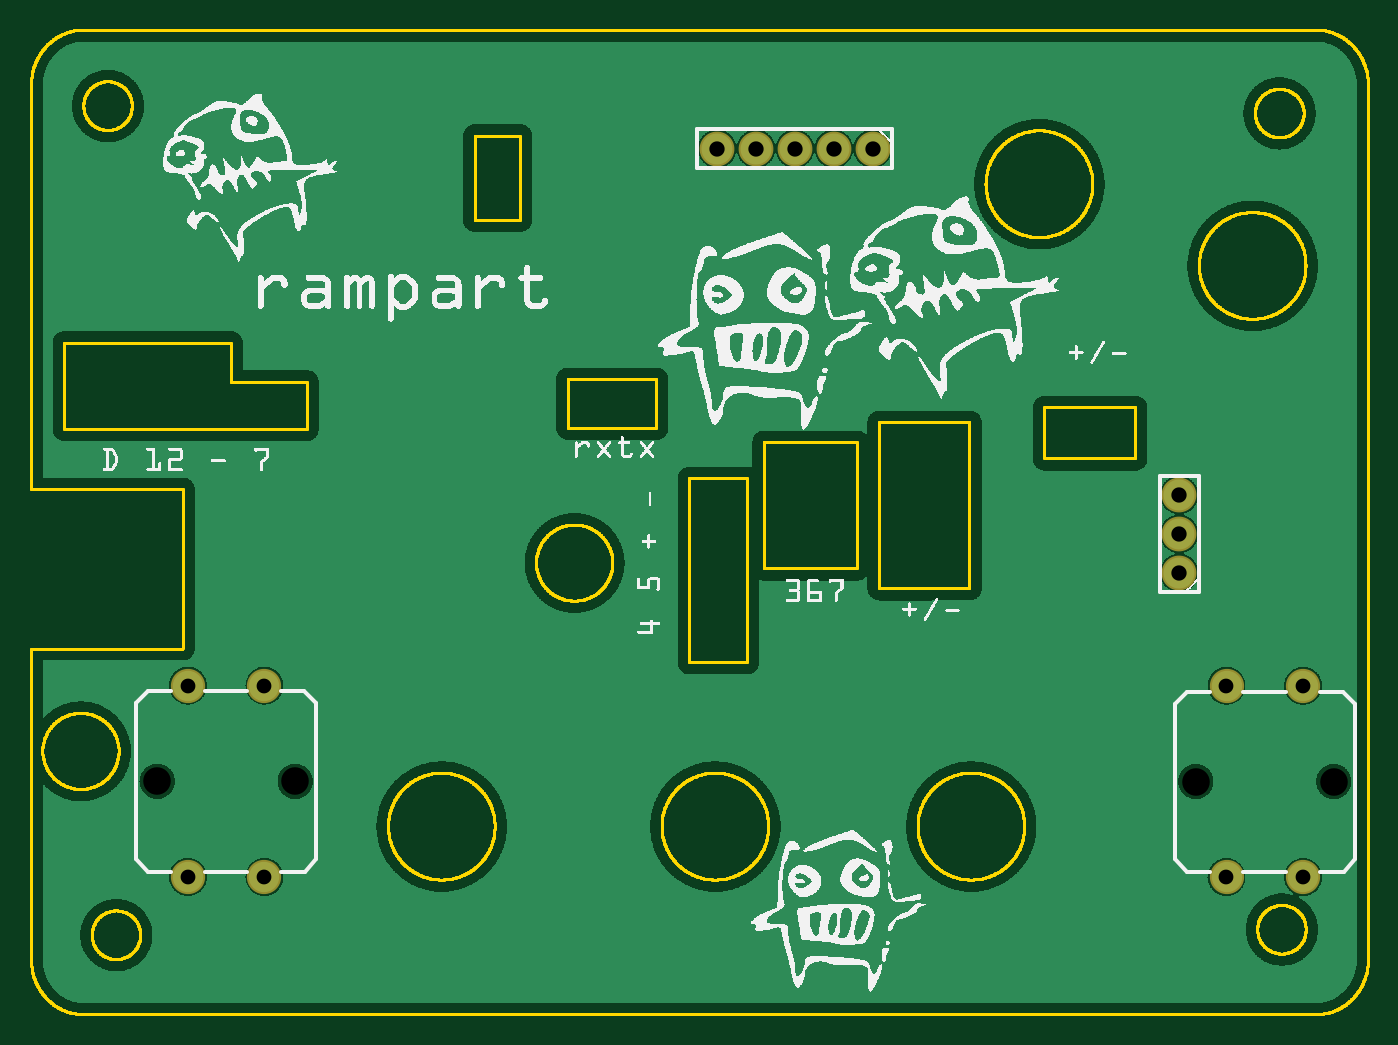
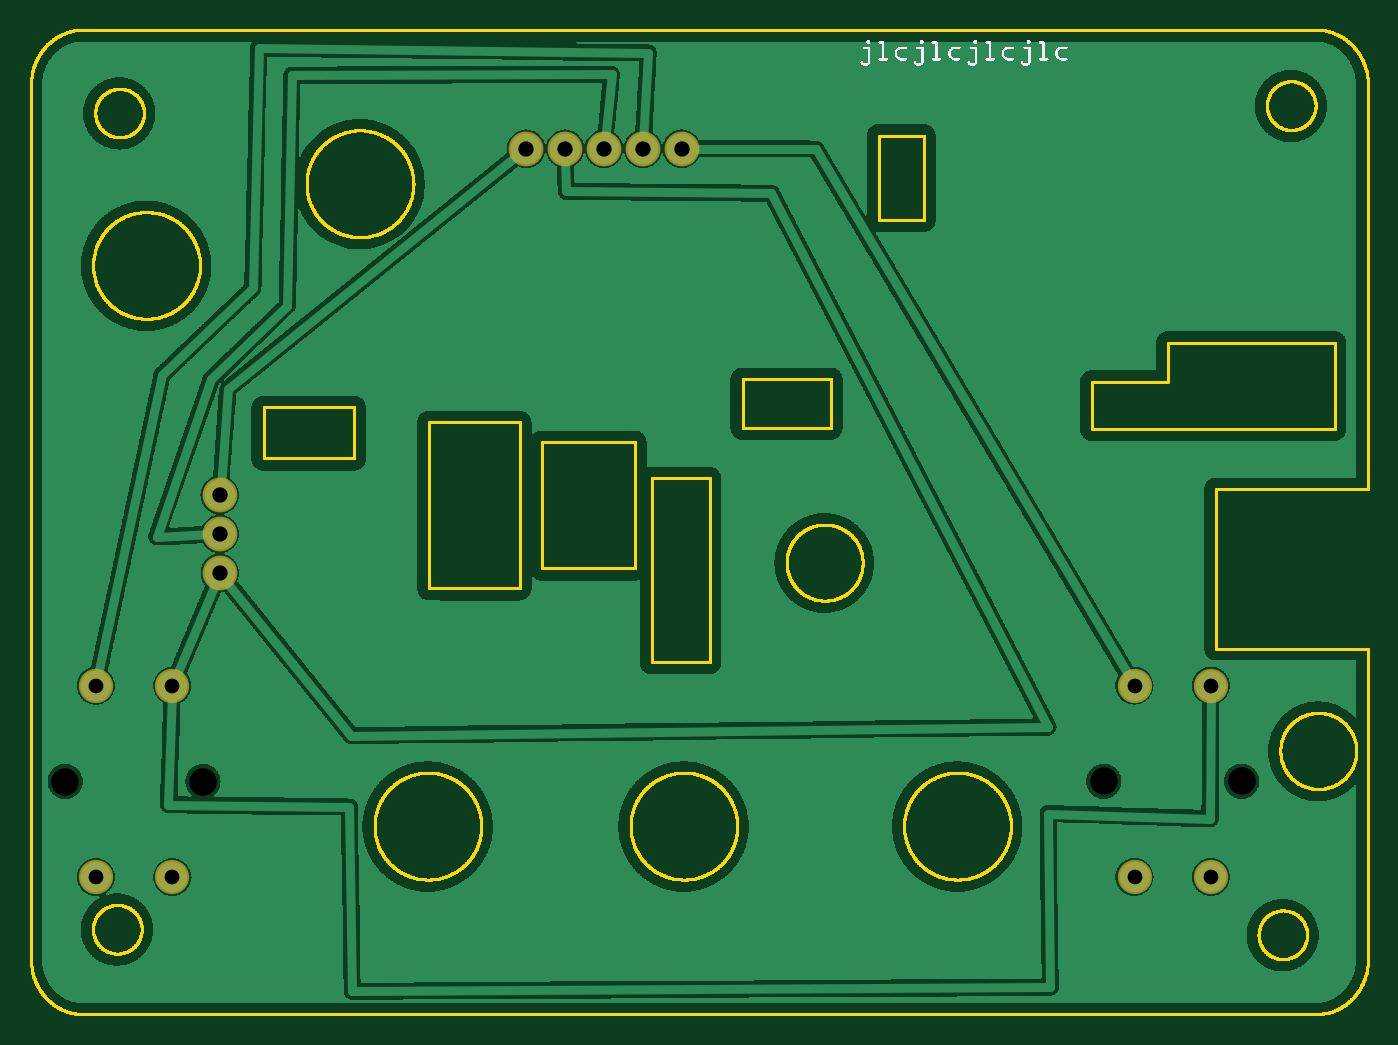
Circuit board: 8 layer files. Board 87.3 x 64.3 mm.
- outline: rampart3_top_filled_contour.gm1 (232487 bytes)
- bottom_copper: rampart3_top_filled_copperBottom.gbl (459952 bytes)
- top_copper: rampart3_top_filled_copperTop.gtl (248651 bytes)
- drill: rampart3_top_filled_drill.txt (442 bytes)
- bottom_mask: rampart3_top_filled_maskBottom.gbs (504 bytes)
- top_mask: rampart3_top_filled_maskTop.gts (504 bytes)
- bottom_silk: rampart3_top_filled_silkBottom.gbo (17909 bytes)
- top_silk: rampart3_top_filled_silkTop.gto (260768 bytes)

=== outline: rampart3_top_filled_contour.gm1 (232487 bytes, source omitted) ===
=== bottom_copper: rampart3_top_filled_copperBottom.gbl (459952 bytes, source omitted) ===
=== top_copper: rampart3_top_filled_copperTop.gtl (248651 bytes, source omitted) ===
=== drill: rampart3_top_filled_drill.txt ===
; NON-PLATED HOLES START AT T1
; THROUGH (PLATED) HOLES START AT T100
M48
INCH
T1C0.070866
T100C0.039370
T101C0.038000
%
T1
X003248Y006004
X006792Y006004
X029950Y005999
X033494Y005999
T100
X019642Y022269
X021642Y022269
X020642Y022269
X017642Y022269
X029519Y012365
X018642Y022269
X029519Y011365
X029519Y013365
T101
X030738Y003538
X006004Y008464
X006004Y003543
X004036Y008464
X032706Y003538
X032706Y008460
X004036Y003543
X030738Y008460
T00
M30

=== bottom_mask: rampart3_top_filled_maskBottom.gbs ===
G04 MADE WITH FRITZING*
G04 WWW.FRITZING.ORG*
G04 DOUBLE SIDED*
G04 HOLES PLATED*
G04 CONTOUR ON CENTER OF CONTOUR VECTOR*
%ASAXBY*%
%FSLAX23Y23*%
%MOIN*%
%OFA0B0*%
%SFA1.0B1.0*%
%ADD10C,0.088000*%
%ADD11C,0.089370*%
%LNMASK0*%
G90*
G70*
G54D10*
X3074Y354D03*
X3074Y846D03*
X3271Y354D03*
X3271Y846D03*
X404Y354D03*
X404Y846D03*
X600Y354D03*
X600Y846D03*
G54D11*
X2952Y1137D03*
X2952Y1237D03*
X2952Y1337D03*
X2164Y2227D03*
X2064Y2227D03*
X1964Y2227D03*
X1864Y2227D03*
X1764Y2227D03*
G04 End of Mask0*
M02*
=== top_mask: rampart3_top_filled_maskTop.gts ===
G04 MADE WITH FRITZING*
G04 WWW.FRITZING.ORG*
G04 DOUBLE SIDED*
G04 HOLES PLATED*
G04 CONTOUR ON CENTER OF CONTOUR VECTOR*
%ASAXBY*%
%FSLAX23Y23*%
%MOIN*%
%OFA0B0*%
%SFA1.0B1.0*%
%ADD10C,0.088000*%
%ADD11C,0.089370*%
%LNMASK1*%
G90*
G70*
G54D10*
X3074Y354D03*
X3074Y846D03*
X3271Y354D03*
X3271Y846D03*
X404Y354D03*
X404Y846D03*
X600Y354D03*
X600Y846D03*
G54D11*
X2952Y1137D03*
X2952Y1237D03*
X2952Y1337D03*
X2164Y2227D03*
X2064Y2227D03*
X1964Y2227D03*
X1864Y2227D03*
X1764Y2227D03*
G04 End of Mask1*
M02*
=== bottom_silk: rampart3_top_filled_silkBottom.gbo (17909 bytes, source omitted) ===
=== top_silk: rampart3_top_filled_silkTop.gto (260768 bytes, source omitted) ===
